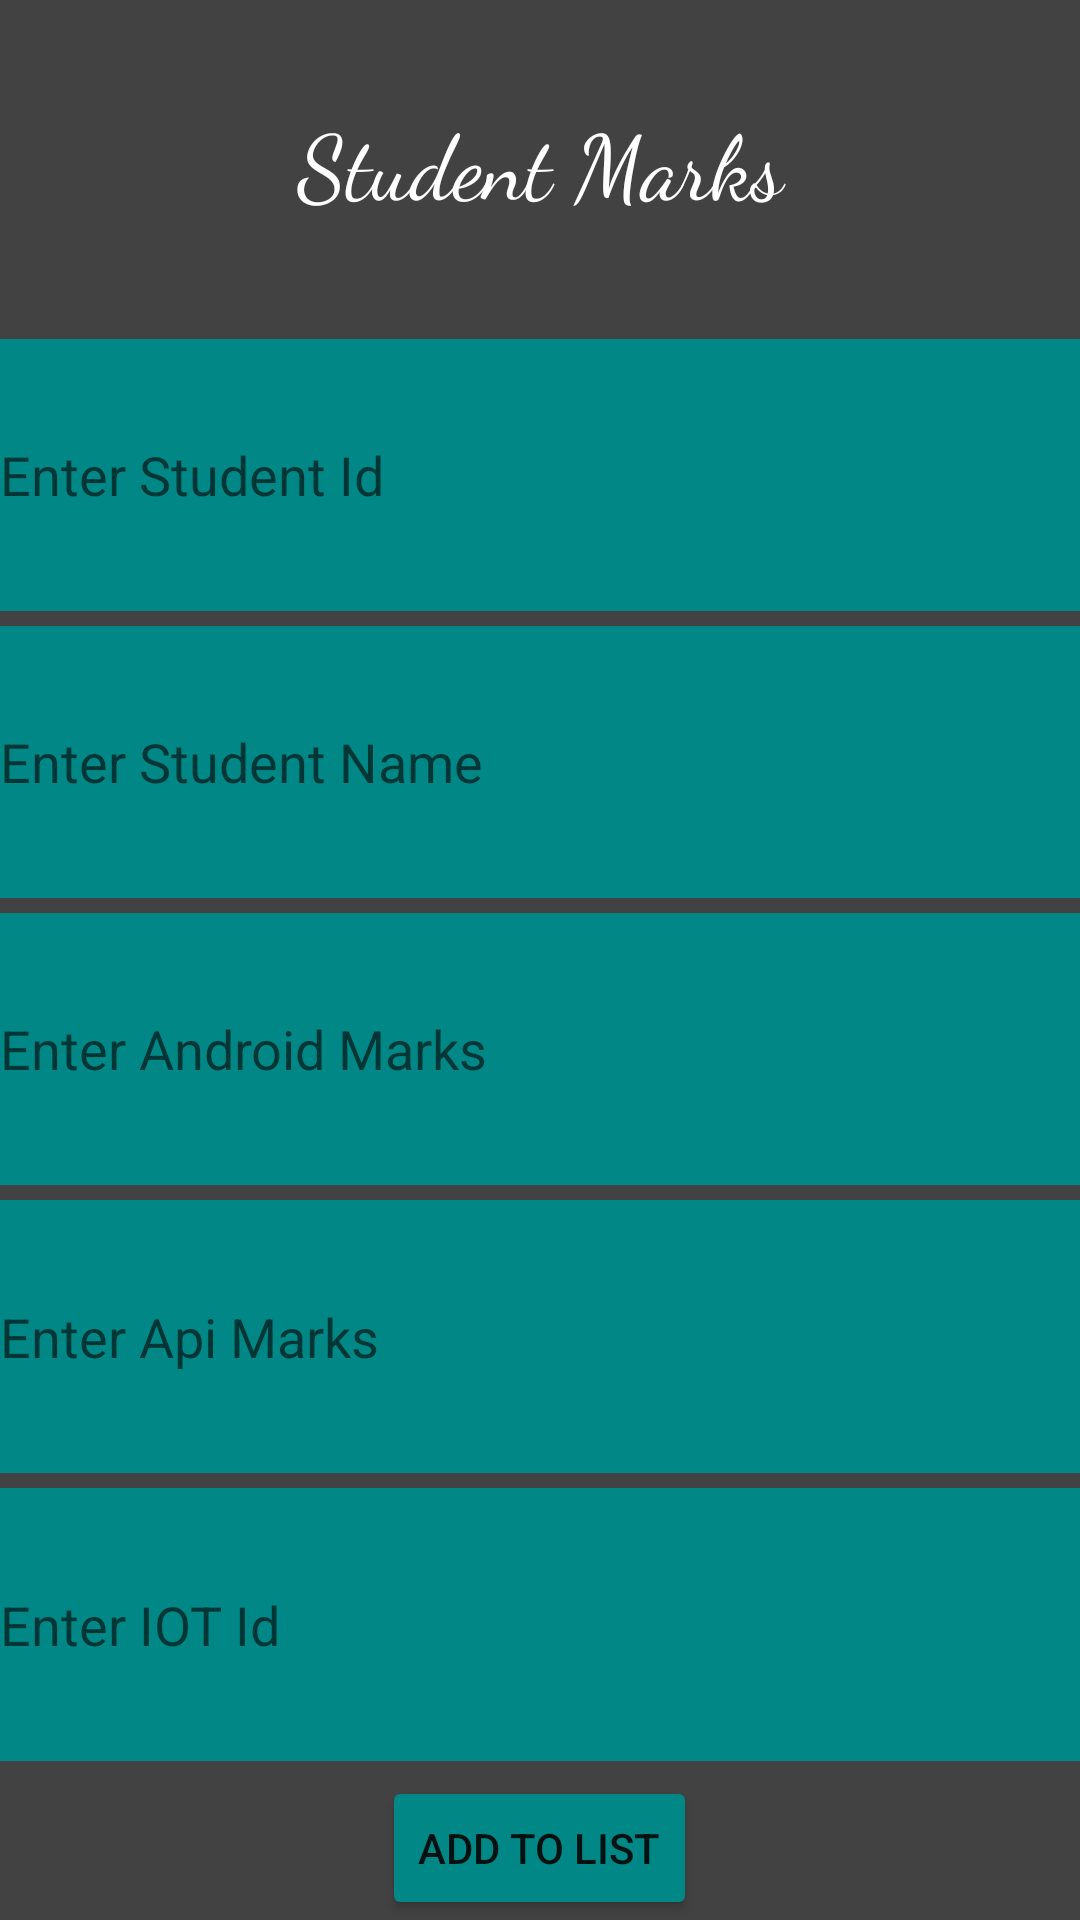

Write the Android layout XML for this screen, with the resource values it uses.
<!-- AndroidManifest.xml: application theme Theme.StudentsMarksGenerator -->
<!-- res/layout/activity_main.xml -->
<?xml version="1.0" encoding="utf-8"?>
<LinearLayout xmlns:android="http://schemas.android.com/apk/res/android"
    xmlns:app="http://schemas.android.com/apk/res-auto"
    xmlns:tools="http://schemas.android.com/tools"
    android:layout_width="match_parent"
    android:layout_height="match_parent"
    tools:context=".MainActivity"
    android:background="@color/cardview_dark_background"
    android:orientation="vertical">
    <TextView
        android:layout_marginBottom="5dp"
        android:layout_weight="1"
        android:layout_width="match_parent"
        android:layout_height="wrap_content"
        android:text="Student Marks"
        android:gravity="center"
        android:textColor="@color/white"
        android:textSize="30dp"
        android:fontFamily="cursive"

        />
    <EditText
        android:id="@+id/studentid"
        android:layout_marginBottom="5dp"
        android:background="@color/teal_700"
        android:layout_weight="1"
        android:layout_width="match_parent"
        android:layout_height="wrap_content"
        android:hint="Enter Student Id"

        />
    <EditText
        android:id="@+id/name"
        android:layout_marginBottom="5dp"
        android:background="@color/teal_700"
        android:layout_weight="1"
        android:layout_width="match_parent"
        android:layout_height="wrap_content"
        android:hint="Enter Student Name"

        />

    <EditText
        android:id="@+id/marksA"
        android:layout_marginBottom="5dp"
        android:background="@color/teal_700"
        android:layout_weight="1"
        android:layout_width="match_parent"
        android:layout_height="wrap_content"
        android:inputType="number"
        android:hint="Enter Android Marks"

        />
    <EditText
        android:id="@+id/marksP"
        android:layout_marginBottom="5dp"
        android:background="@color/teal_700"
        android:layout_weight="1"
        android:layout_width="match_parent"
        android:layout_height="wrap_content"
        android:hint="Enter Api Marks"
        android:inputType="number"

        />
    <EditText
        android:id="@+id/Iotmarks"
        android:layout_marginBottom="5dp"
        android:background="@color/teal_700"
        android:layout_weight="1"
        android:layout_width="match_parent"
        android:layout_height="wrap_content"
        android:hint="Enter IOT Id"
        android:inputType="number"

        />
        <Button
            android:onClick="Onclick"
            android:id="@+id/addtolist"
            android:backgroundTint="@color/teal_700"
            android:layout_width="wrap_content"
            android:layout_height="wrap_content"
            android:text="Add to List"
            android:layout_gravity="center"


            />

</LinearLayout>
<!-- resources referenced by this layout -->
<resources>
  <style name="Theme.StudentsMarksGenerator" parent="Theme.MaterialComponents.DayNight.DarkActionBar">
          
          <item name="colorPrimary">@color/purple_500</item>
          <item name="colorPrimaryVariant">@color/purple_700</item>
          <item name="colorOnPrimary">@color/white</item>
          
          <item name="colorSecondary">@color/teal_200</item>
          <item name="colorSecondaryVariant">@color/teal_700</item>
          <item name="colorOnSecondary">@color/black</item>
          
          <item name="android:statusBarColor" tools:targetApi="l">?attr/colorPrimaryVariant</item>
          
      </style>
  <!-- not gathered from this repository: default colours our renderer supplied (Android Studio template values) -->
  <color name="purple_500">#FF6200EE</color>
  <color name="purple_700">#FF3700B3</color>
  <color name="teal_200">#FF03DAC5</color>
  <color name="teal_700">#FF018786</color>
  <color name="black">#FF000000</color>
  <color name="white">#FFFFFFFF</color>
</resources>
